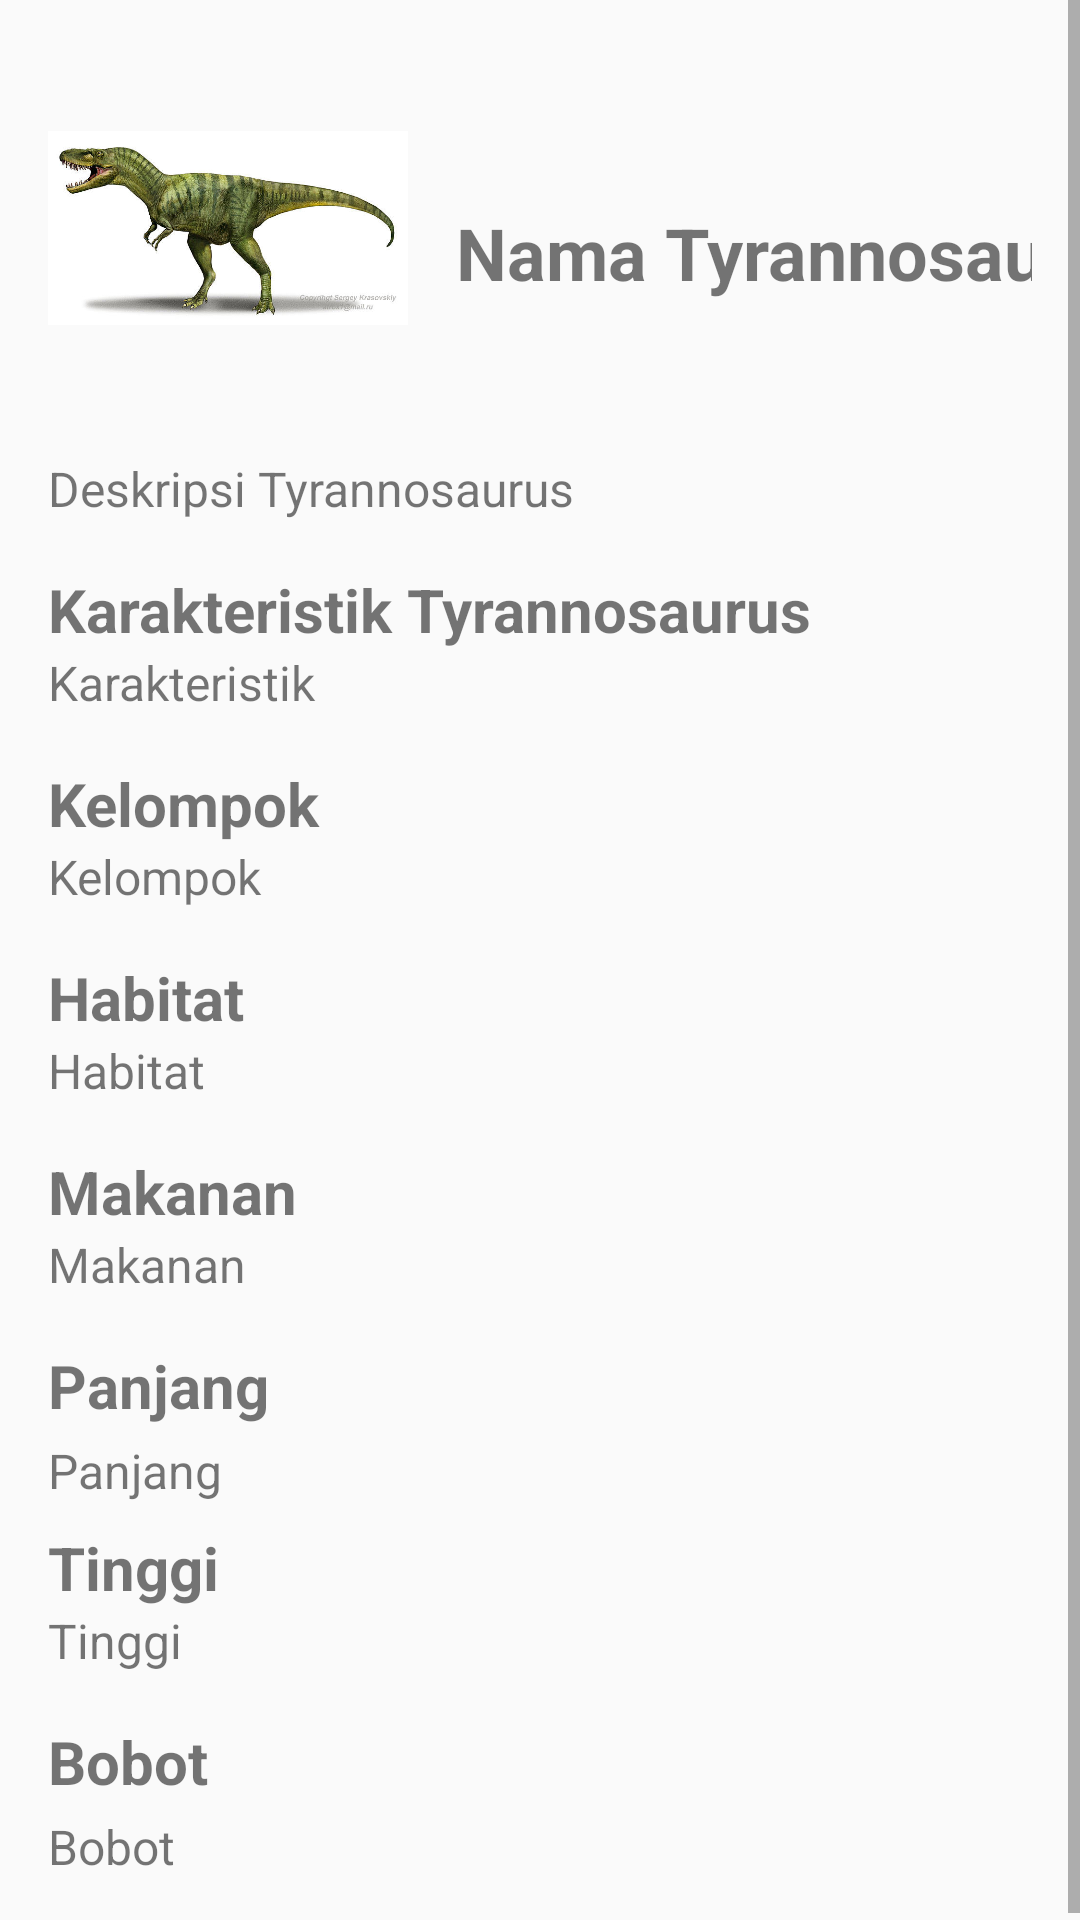

This screen was rendered from an Android layout file. Write that file and the resources it references.
<!-- AndroidManifest.xml: application theme Theme.PAMPraktikum7 -->
<!-- res/layout/activity_detail2.xml -->
<?xml version="1.0" encoding="utf-8"?>
<ScrollView
    xmlns:android="http://schemas.android.com/apk/res/android"
    xmlns:app="http://schemas.android.com/apk/res-auto"
    xmlns:tools="http://schemas.android.com/tools"
    android:layout_width="match_parent"
    android:layout_height="wrap_content"
    android:contentDescription="Dino Pedia"
    tools:context=".DetailActivity2">

    <androidx.constraintlayout.widget.ConstraintLayout
        android:layout_width="match_parent"
        android:layout_height="wrap_content"
        android:padding="16dp">

        <ImageView
            android:id="@+id/ivDetailIconTyrannosaurus"
            android:layout_width="120dp"
            android:layout_height="120dp"
            android:contentDescription="@string/cindy_simangunsong_info_dino_icon"
            android:src="@drawable/albertosaurussarcophagus"
            app:layout_constraintStart_toStartOf="parent"
            app:layout_constraintTop_toTopOf="parent" />

        <TextView
            android:id="@+id/tvDetailNameTyrannosaurus"
            android:layout_width="wrap_content"
            android:layout_height="wrap_content"
            android:layout_marginStart="16dp"
            android:layout_marginTop="52dp"
            android:text="Nama Tyrannosaurus"
            android:textSize="24sp"
            android:textStyle="bold"
            app:layout_constraintStart_toEndOf="@+id/ivDetailIconTyrannosaurus"
            app:layout_constraintTop_toTopOf="@+id/ivDetailIconTyrannosaurus" />

        <TextView
            android:id="@+id/tvDetailDeskripsiTyrannosaurus"
            android:layout_width="0dp"
            android:layout_height="wrap_content"
            android:layout_marginTop="16dp"
            android:text="Deskripsi Tyrannosaurus"
            android:textAlignment="textStart"
            android:textSize="16sp"
            app:layout_constraintEnd_toEndOf="parent"
            app:layout_constraintStart_toStartOf="parent"
            app:layout_constraintTop_toBottomOf="@+id/ivDetailIconTyrannosaurus" />

        <TextView
            android:id="@+id/tvTitle1"
            android:layout_width="wrap_content"
            android:layout_height="wrap_content"
            android:layout_marginTop="16dp"
            android:text="Karakteristik Tyrannosaurus"
            android:textSize="20sp"
            android:textStyle="bold"
            app:layout_constraintStart_toStartOf="parent"
            app:layout_constraintTop_toBottomOf="@+id/tvDetailDeskripsiTyrannosaurus" />

        <TextView
            android:id="@+id/tvDetailKarakteristikTyrannosaurus"
            android:layout_width="0dp"
            android:layout_height="wrap_content"
            android:text="@string/cindy_simangunsong_info_dino_karakteristik"
            android:textAlignment="textStart"
            android:textSize="16sp"
            app:layout_constraintEnd_toEndOf="parent"
            app:layout_constraintStart_toStartOf="parent"
            app:layout_constraintTop_toBottomOf="@+id/tvTitle1" />

        <TextView
            android:id="@+id/tvTitle2"
            android:layout_width="wrap_content"
            android:layout_height="wrap_content"
            android:layout_marginTop="16dp"
            android:text="@string/cindy_simangunsong_info_dino_kelompok"
            android:textSize="20sp"
            android:textStyle="bold"
            app:layout_constraintStart_toStartOf="parent"
            app:layout_constraintTop_toBottomOf="@+id/tvDetailKarakteristikTyrannosaurus" />

        <TextView
            android:id="@+id/tvDetailKelompokTyrannosaurus"
            android:layout_width="0dp"
            android:layout_height="wrap_content"
            android:text="@string/cindy_simangunsong_info_dino_kelompok"
            android:textAlignment="textStart"
            android:textSize="16sp"
            app:layout_constraintEnd_toEndOf="parent"
            app:layout_constraintStart_toStartOf="parent"
            app:layout_constraintTop_toBottomOf="@+id/tvTitle2" />

        <TextView
            android:id="@+id/tvTitle3"
            android:layout_width="wrap_content"
            android:layout_height="wrap_content"
            android:layout_marginTop="16dp"
            android:text="@string/cindy_simangunsong_info_dino_habitat"
            android:textSize="20sp"
            android:textStyle="bold"
            app:layout_constraintStart_toStartOf="parent"
            app:layout_constraintTop_toBottomOf="@+id/tvDetailKelompokTyrannosaurus" />

        <TextView
            android:id="@+id/tvDetailHabitatTyrannosaurus"
            android:layout_width="0dp"
            android:layout_height="wrap_content"
            android:text="Habitat"
            android:textAlignment="textStart"
            android:textSize="16sp"
            app:layout_constraintEnd_toEndOf="parent"
            app:layout_constraintStart_toStartOf="parent"
            app:layout_constraintTop_toBottomOf="@+id/tvTitle3" />

        <TextView
            android:id="@+id/tvTitle4"
            android:layout_width="wrap_content"
            android:layout_height="wrap_content"
            android:layout_marginTop="16dp"
            android:text="@string/cindy_simangunsong_info_dino_makanan"
            android:textSize="20sp"
            android:textStyle="bold"
            app:layout_constraintStart_toStartOf="parent"
            app:layout_constraintTop_toBottomOf="@+id/tvDetailHabitatTyrannosaurus" />

        <TextView
            android:id="@+id/tvDetailMakananTyrannosaurus"
            android:layout_width="0dp"
            android:layout_height="wrap_content"
            android:text="Makanan"
            android:textAlignment="textStart"
            android:textSize="16sp"
            app:layout_constraintEnd_toEndOf="parent"
            app:layout_constraintStart_toStartOf="parent"
            app:layout_constraintTop_toBottomOf="@+id/tvTitle4" />

        <TextView
            android:id="@+id/tvTitle5"
            android:layout_width="wrap_content"
            android:layout_height="wrap_content"
            android:layout_marginTop="16dp"
            android:text="@string/cindy_simangunsong_info_dino_panjang"
            android:textSize="20sp"
            android:textStyle="bold"
            app:layout_constraintStart_toStartOf="parent"
            app:layout_constraintTop_toBottomOf="@+id/tvDetailMakananTyrannosaurus" />

        <TextView
            android:id="@+id/tvDetailPanjangTyrannosaurus"
            android:layout_width="0dp"
            android:layout_height="wrap_content"
            android:layout_marginTop="4dp"
            android:text="Panjang"
            android:textAlignment="textStart"
            android:textSize="16sp"
            app:layout_constraintEnd_toEndOf="parent"
            app:layout_constraintHorizontal_bias="0.0"
            app:layout_constraintStart_toStartOf="parent"
            app:layout_constraintTop_toBottomOf="@+id/tvTitle5" />


        <TextView
            android:id="@+id/tvTitle6"
            android:layout_width="wrap_content"
            android:layout_height="wrap_content"
            android:layout_marginTop="8dp"
            android:text="@string/cindy_simangunsong_info_dino_tinggi"
            android:textSize="20sp"
            android:textStyle="bold"
            app:layout_constraintStart_toStartOf="parent"
            app:layout_constraintTop_toBottomOf="@+id/tvDetailPanjangTyrannosaurus" />

        <TextView
            android:id="@+id/tvDetailTinggiTyrannosaurus"
            android:layout_width="0dp"
            android:layout_height="wrap_content"
            android:text="Tinggi"
            android:textAlignment="textStart"
            android:textSize="16sp"
            app:layout_constraintEnd_toEndOf="parent"
            app:layout_constraintHorizontal_bias="1.0"
            app:layout_constraintStart_toStartOf="parent"
            app:layout_constraintTop_toBottomOf="@+id/tvTitle6" />

        <TextView
            android:id="@+id/tvTitle7"
            android:layout_width="wrap_content"
            android:layout_height="wrap_content"
            android:layout_marginTop="16dp"
            android:text="@string/cindy_simangunsong_info_dino_bobot"
            android:textSize="20sp"
            android:textStyle="bold"
            app:layout_constraintStart_toStartOf="parent"
            app:layout_constraintTop_toBottomOf="@+id/tvDetailTinggiTyrannosaurus" />

        <TextView
            android:id="@+id/tvDetailBobotTyrannosaurus"
            android:layout_width="0dp"
            android:layout_height="wrap_content"
            android:layout_marginTop="4dp"
            android:text="Bobot"
            android:textAlignment="textStart"
            android:textSize="16sp"
            app:layout_constraintEnd_toEndOf="parent"
            app:layout_constraintHorizontal_bias="1.0"
            app:layout_constraintStart_toStartOf="parent"
            app:layout_constraintTop_toBottomOf="@+id/tvTitle7" />

    </androidx.constraintlayout.widget.ConstraintLayout>
</ScrollView>
<!-- resources referenced by this layout -->
<resources>
  <!-- drawable albertosaurussarcophagus: jpeg bitmap (drawable, 55064 bytes) -->
  <string name="cindy_simangunsong_info_dino_bobot">Bobot</string>
  <string name="cindy_simangunsong_info_dino_habitat">Habitat</string>
  <string name="cindy_simangunsong_info_dino_icon">Ikon</string>
  <string name="cindy_simangunsong_info_dino_karakteristik">Karakteristik</string>
  <string name="cindy_simangunsong_info_dino_kelompok">Kelompok</string>
  <string name="cindy_simangunsong_info_dino_makanan">Makanan</string>
  <string name="cindy_simangunsong_info_dino_panjang">Panjang</string>
  <string name="cindy_simangunsong_info_dino_tinggi">Tinggi</string>
  <style name="Theme.PAMPraktikum7" parent="Base.Theme.PAMPraktikum7" />
  <style name="Base.Theme.PAMPraktikum7" parent="Theme.AppCompat.Light.DarkActionBar">
          <item name="colorPrimary">@color/yellow</item>
          <item name="colorPrimaryDark">@color/yellow</item>
      </style>
  <color name="yellow">#FFEB3B</color>
</resources>
